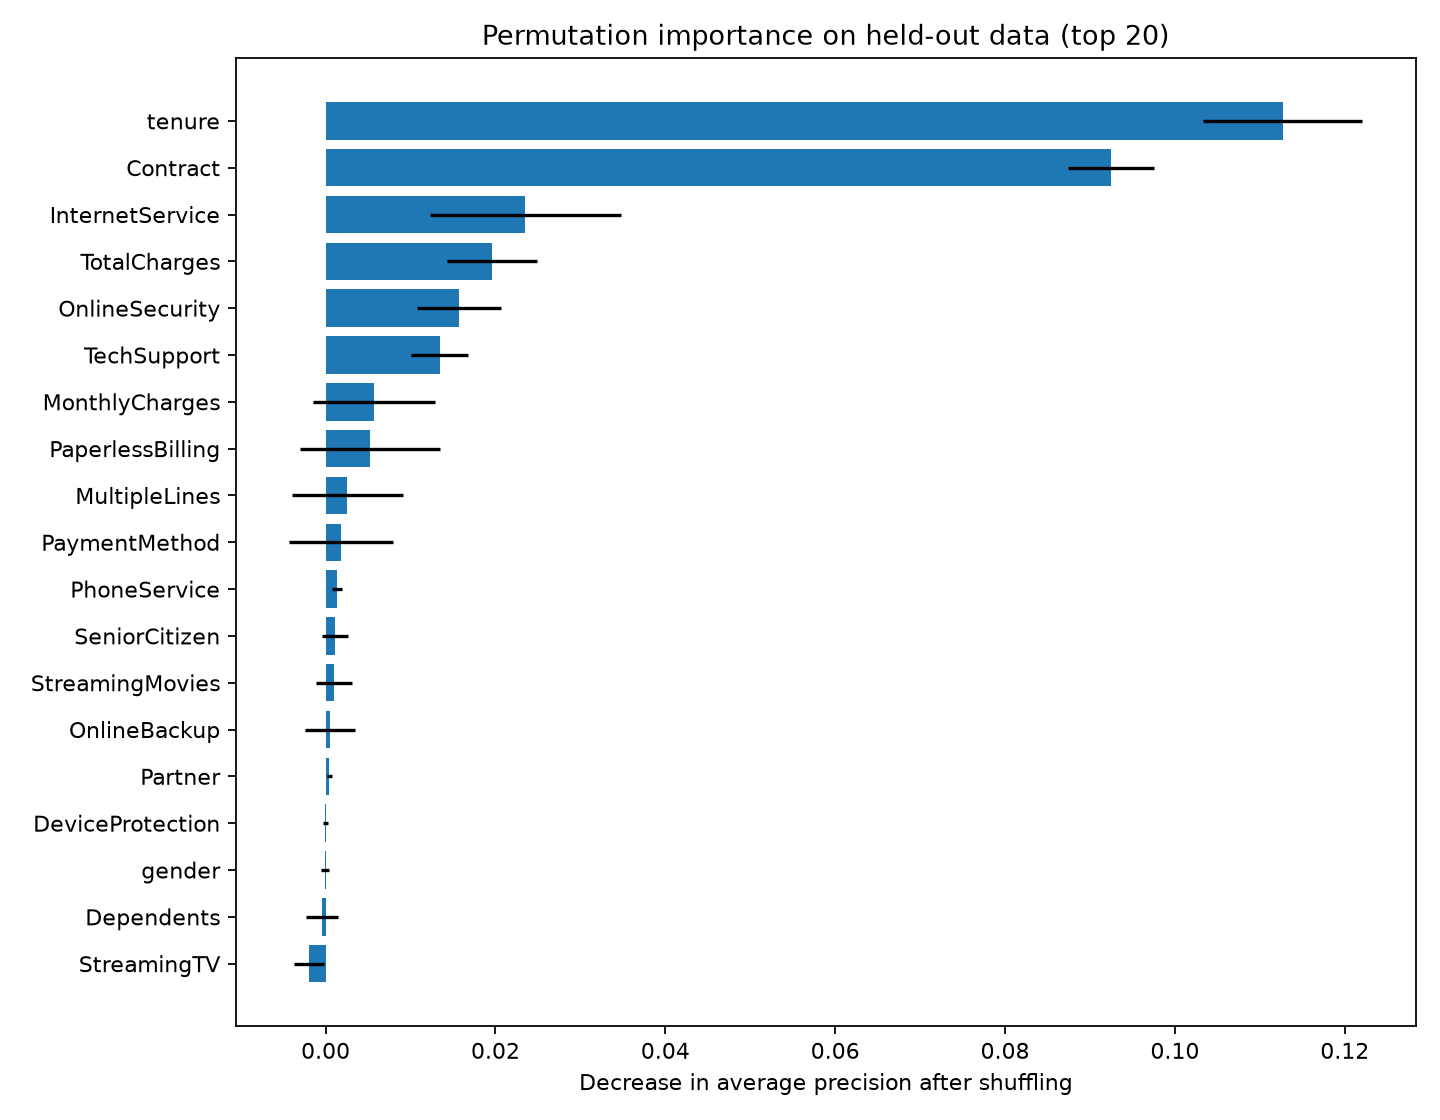

The table this chart was drawn from, first rows:
feature, permutation_mean, permutation_std
tenure, 0.1127, 0.009382
Contract, 0.09242, 0.005061
InternetService, 0.02349, 0.01125
TotalCharges, 0.01957, 0.005281
OnlineSecurity, 0.0157, 0.00497
TechSupport, 0.01341, 0.003369
MonthlyCharges, 0.005704, 0.007145
PaperlessBilling, 0.005197, 0.008268
MultipleLines, 0.002566, 0.006557
PaymentMethod, 0.001852, 0.006102
PhoneService, 0.001338, 0.0005959
SeniorCitizen, 0.001107, 0.001522
StreamingMovies, 0.001023, 0.0021
OnlineBackup, 0.0005126, 0.002949
Partner, 0.0004558, 0.0002946
DeviceProtection, -1.8923001778947678e-05, 0.0003257
gender, -0.0001061, 0.0004641
Dependents, -0.0004457, 0.001878
StreamingTV, -0.001963, 0.001732
